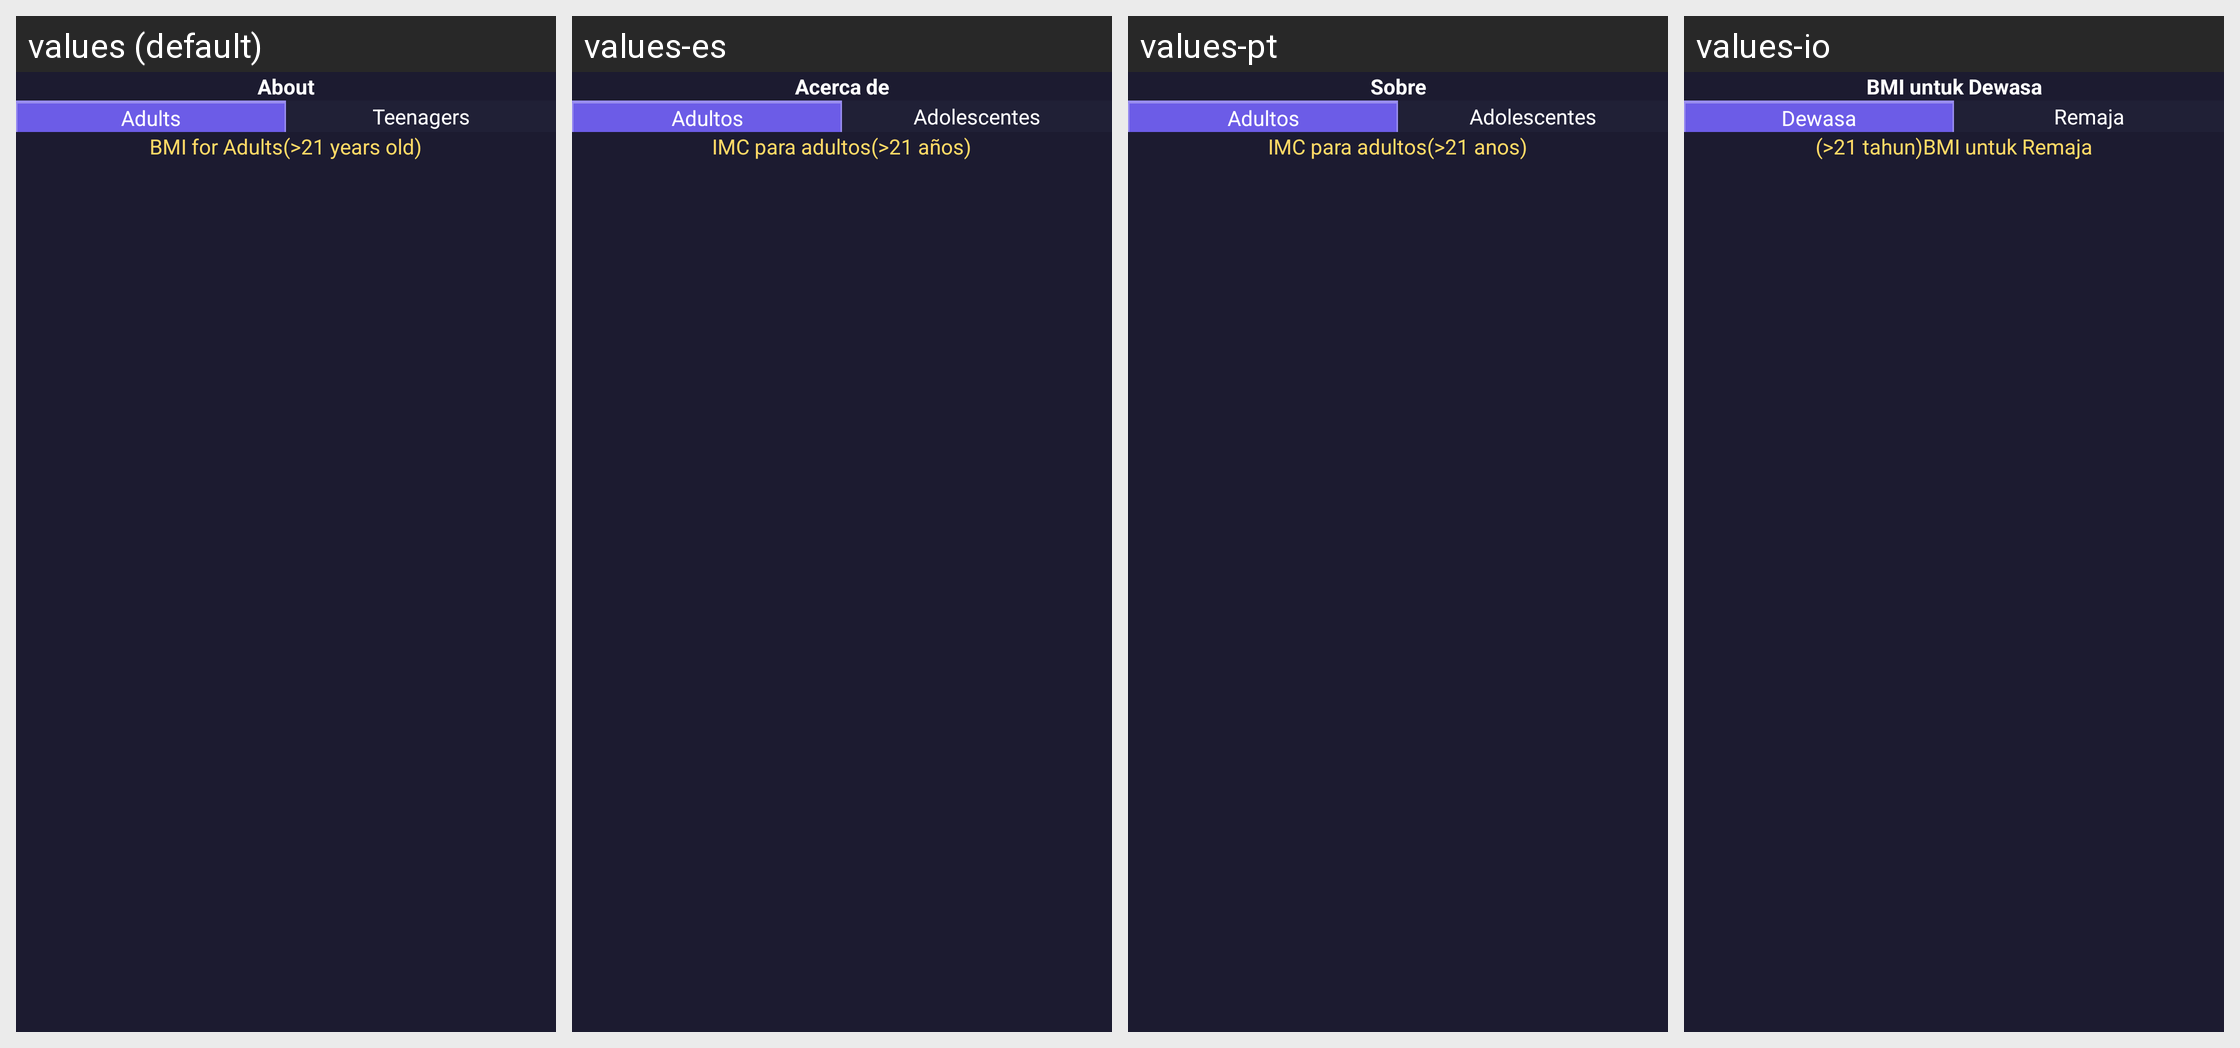

Strings drawn on this Android screen and how each of the app's shown locales translates them:
Android screen res/layout/fragment_about.xml rendered under 4 locales, left to right: values (default), values-es, values-pt, values-io. Device: Nexus 5 (rendered at 1080×1920; each locale shown at half size, 540×960, under a caption strip naming it); theme Theme.FamilyHealth.
Other locales in the repository, not shown: values-de, values-fr, values-hi.
Strings drawn on this screen, with the default value and each locale's value (text and hints the layout hard-codes, and strings that could not be matched under every locale, appear in the picture but are not listed):

About
  values: About
  values-es: Acerca de
  values-pt: Sobre
  values-io: BMI untuk Dewasa

Adults
  values: Adults
  values-es: Adultos
  values-pt: Adultos
  values-io: Dewasa

Teenagers
  values: Teenagers
  values-es: Adolescentes
  values-pt: Adolescentes
  values-io: Remaja

BMIForAdults
  values: BMI for Adults
  values-es: IMC para adultos
  values-pt: IMC para adultos
  values-io: (>21 tahun)

BMIForAdults1
  values: (>21 years old)
  values-es: (>21 años)
  values-pt: (>21 anos)
  values-io: BMI untuk Remaja
